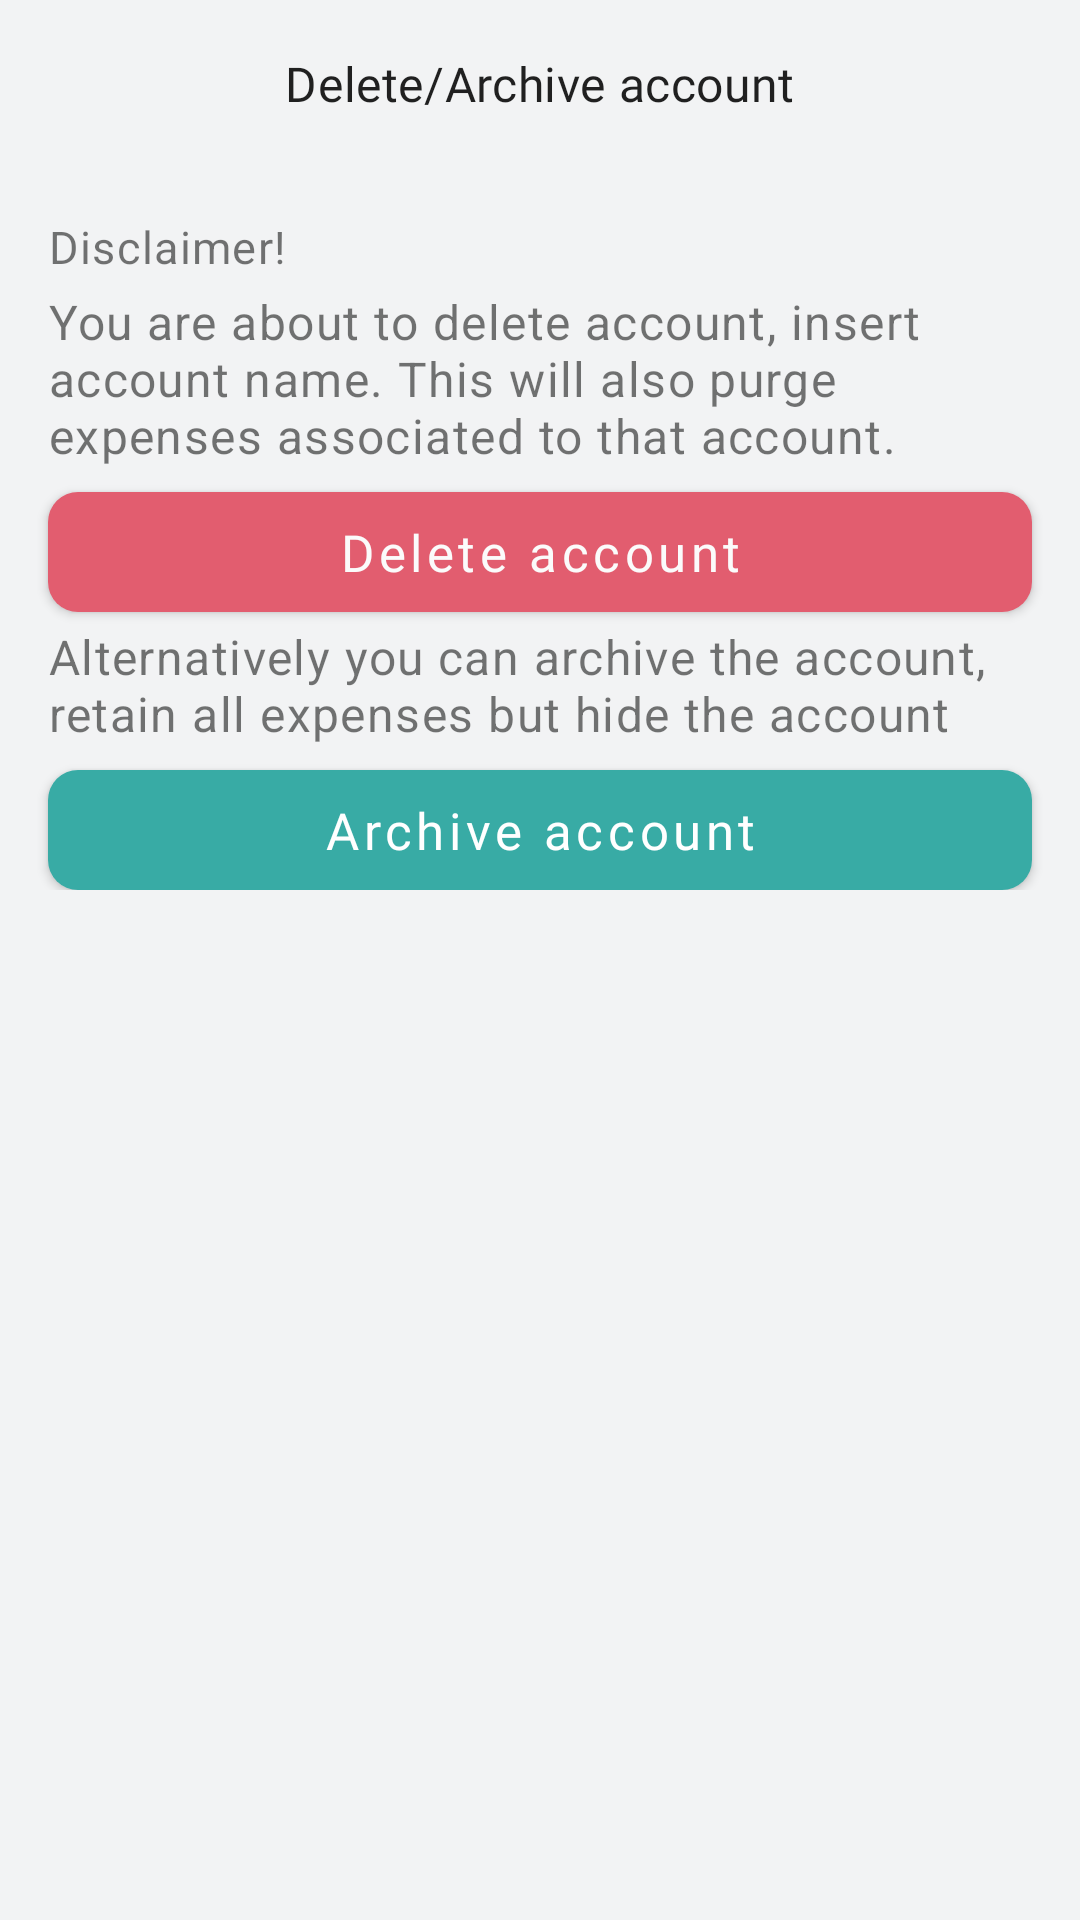

Layout XML and referenced resources for this Android screen:
<!-- AndroidManifest.xml: application theme AppTheme -->
<!-- res/layout/account_delete_dialog.xml -->
<?xml version="1.0" encoding="utf-8"?>
<androidx.constraintlayout.widget.ConstraintLayout
    xmlns:android="http://schemas.android.com/apk/res/android"
    xmlns:app="http://schemas.android.com/apk/res-auto"
    xmlns:tools="http://schemas.android.com/tools"
    android:layout_width="match_parent"
    android:layout_height="match_parent"
    android:paddingBottom="8dp"
    android:background="@color/colorBackground">

    <com.google.android.material.appbar.MaterialToolbar
        android:id="@+id/toolbar"
        android:layout_width="0dp"
        android:layout_height="wrap_content"
        app:layout_constraintEnd_toEndOf="parent"
        app:layout_constraintStart_toStartOf="parent"
        app:layout_constraintTop_toTopOf="parent"
        app:navigationIcon="@drawable/ic_close">

        <TextView
            android:id="@+id/toolbarTitle"
            android:layout_width="wrap_content"
            android:layout_height="wrap_content"
            android:layout_gravity="center"
            android:text="Delete/Archive account"
            android:textAppearance="?attr/textAppearanceHeadline6"
            android:textSize="16sp" />

    </com.google.android.material.appbar.MaterialToolbar>

    <androidx.core.widget.NestedScrollView
        android:id="@+id/contentToggle"
        android:layout_width="0dp"
        android:layout_height="wrap_content"
        android:paddingVertical="16dp"
        app:layout_constraintEnd_toEndOf="parent"
        app:layout_constraintStart_toStartOf="parent"
        app:layout_constraintTop_toBottomOf="@+id/toolbar" >

        <androidx.constraintlayout.widget.ConstraintLayout
            android:layout_width="match_parent"
            android:layout_height="match_parent">

            <TextView
                android:id="@+id/disclaimer"
                android:layout_width="0dp"
                android:layout_height="wrap_content"
                android:layout_marginHorizontal="16dp"
                android:text="Disclaimer!"
                android:textSize="15sp"
                android:letterSpacing="0.03"
                android:gravity="center_vertical"
                app:layout_constraintEnd_toEndOf="parent"
                app:layout_constraintStart_toStartOf="parent"
                app:layout_constraintTop_toTopOf="parent" />

            <TextView
                android:id="@+id/deleteMessage"
                android:layout_width="0dp"
                android:layout_height="wrap_content"
                android:layout_marginHorizontal="16dp"
                android:text="You are about to delete account, insert account name. This will also purge expenses associated to that account."
                android:textSize="16sp"
                android:letterSpacing="0.03"
                android:gravity="center_vertical"
                android:layout_marginTop="4dp"
                app:layout_constraintEnd_toEndOf="parent"
                app:layout_constraintStart_toStartOf="parent"
                app:layout_constraintTop_toBottomOf="@+id/disclaimer" />

            <com.google.android.material.button.MaterialButton
                android:id="@+id/delete"
                style="@style/NegativeColoredButtonAppearance"
                android:layout_width="0dp"
                android:layout_height="40dp"
                android:layout_marginVertical="8dp"
                android:layout_marginHorizontal="16dp"
                android:text="Delete account"
                android:textSize="17sp"
                app:layout_constraintEnd_toEndOf="parent"
                app:layout_constraintStart_toStartOf="parent"
                app:layout_constraintTop_toBottomOf="@+id/deleteMessage" />

            <TextView
                android:id="@+id/archiveMessage"
                android:layout_width="0dp"
                android:layout_height="wrap_content"
                android:layout_marginHorizontal="16dp"
                android:text="Alternatively you can archive the account, retain all expenses but hide the account"
                android:textSize="16sp"
                android:letterSpacing="0.03"
                android:gravity="center_vertical"
                android:layout_marginTop="4dp"
                app:layout_constraintEnd_toEndOf="parent"
                app:layout_constraintStart_toStartOf="parent"
                app:layout_constraintTop_toBottomOf="@+id/delete" />

            <com.google.android.material.button.MaterialButton
                android:id="@+id/archive"
                style="@style/AccentColoredButtonAppearance"
                android:layout_width="0dp"
                android:layout_height="40dp"
                android:layout_marginVertical="8dp"
                android:layout_marginHorizontal="16dp"
                android:text="Archive account"
                android:textColor="@color/colorWhite"
                android:textSize="17sp"
                app:layout_constraintEnd_toEndOf="parent"
                app:layout_constraintStart_toStartOf="parent"
                app:layout_constraintTop_toBottomOf="@+id/archiveMessage" />

        </androidx.constraintlayout.widget.ConstraintLayout>

    </androidx.core.widget.NestedScrollView>

</androidx.constraintlayout.widget.ConstraintLayout>
<!-- resources referenced by this layout -->
<resources>
  <color name="colorBackground">#f2f3f4</color>
  <color name="colorWhite">#ffffff</color>
  <color name="colorPositive">#38aba5</color>
  <style name="ShapeAppearance.Rounded.Corners" parent="ShapeAppearance.MaterialComponents.SmallComponent">
          <item name="cornerFamily">rounded</item>
          <item name="cornerSize">10dp</item>
      </style>
  <color name="colorNegative">#e25d6f</color>
  <color name="colorAccent">#7066bf</color>
  <color name="colorPrimaryDark">#474376</color>
  <color name="statusBarColor">#7066bf</color>
  <style name="TextAppearance.Wealthy.Headline1" parent="TextAppearance.MaterialComponents.Headline1">
          <item name="fontFamily">@font/sand_bold</item>
          <item name="android:textColor">@color/color_on_surface_emphasis_high</item>
      </style>
  <style name="TextAppearance.Wealthy.Headline2" parent="TextAppearance.MaterialComponents.Headline2">
          <item name="fontFamily">@font/sand_semibold</item>
          <item name="android:textColor">@color/color_on_surface_emphasis_high</item>
      </style>
  <style name="TextAppearance.Wealthy.Headline3" parent="TextAppearance.MaterialComponents.Headline3">
          <item name="fontFamily">@font/sand_bold</item>
          <item name="android:textColor">@color/color_on_surface_emphasis_high</item>
      </style>
  <style name="TextAppearance.Wealthy.Headline4" parent="TextAppearance.MaterialComponents.Headline4">
          <item name="fontFamily">@font/sand_bold</item>
          <item name="android:textColor">@color/color_on_surface_emphasis_high</item>
      </style>
  <style name="TextAppearance.Wealthy.Headline5" parent="TextAppearance.MaterialComponents.Headline5">
          <item name="fontFamily">@font/sand_bold</item>
          <item name="android:textColor">@color/color_on_surface_emphasis_high</item>
      </style>
  <style name="TextAppearance.Wealthy.Headline6" parent="TextAppearance.MaterialComponents.Headline6">
          <item name="fontFamily">@font/sand_medium</item>
          <item name="android:textColor">@color/color_on_surface_emphasis_high</item>
      </style>
  <style name="TextAppearance.Wealthy.Subtitle1" parent="TextAppearance.MaterialComponents.Subtitle1">
          <item name="fontFamily">@font/sand_light</item>
          <item name="android:textColor">@color/color_on_surface_emphasis_high</item>
      </style>
  <style name="TextAppearance.Wealthy.Subtitle2" parent="TextAppearance.MaterialComponents.Subtitle2">
          <item name="fontFamily">@font/sand_medium</item>
          <item name="android:textColor">@color/color_on_surface_emphasis_high</item>
      </style>
  <style name="TextAppearance.Wealthy.Body1" parent="TextAppearance.MaterialComponents.Body1">
          <item name="fontFamily">@font/sand_regular</item>
          <item name="android:textSize">16sp</item>
          <item name="android:textColor">@color/color_on_surface_emphasis_high</item>
          <item name="lineHeight">24sp</item>
      </style>
  <style name="TextAppearance.Wealthy.Body2" parent="TextAppearance.MaterialComponents.Body2">
          <item name="fontFamily">@font/sand_regular</item>
          <item name="android:textColor">@color/color_on_surface_emphasis_high</item>
          <item name="android:textSize">14sp</item>
      </style>
  <style name="TextAppearance.Wealthy.Button" parent="TextAppearance.MaterialComponents.Button">
          <item name="fontFamily">@font/sand_medium</item>
          <item name="android:textAllCaps">false</item>
          <item name="android:textColor">@color/color_on_surface_emphasis_high</item>
      </style>
  <style name="TextAppearance.Wealthy.Caption" parent="TextAppearance.MaterialComponents.Caption">
          <item name="fontFamily">@font/sand_light</item>
          <item name="android:textColor">@color/color_on_surface_emphasis_high</item>
      </style>
</resources>
